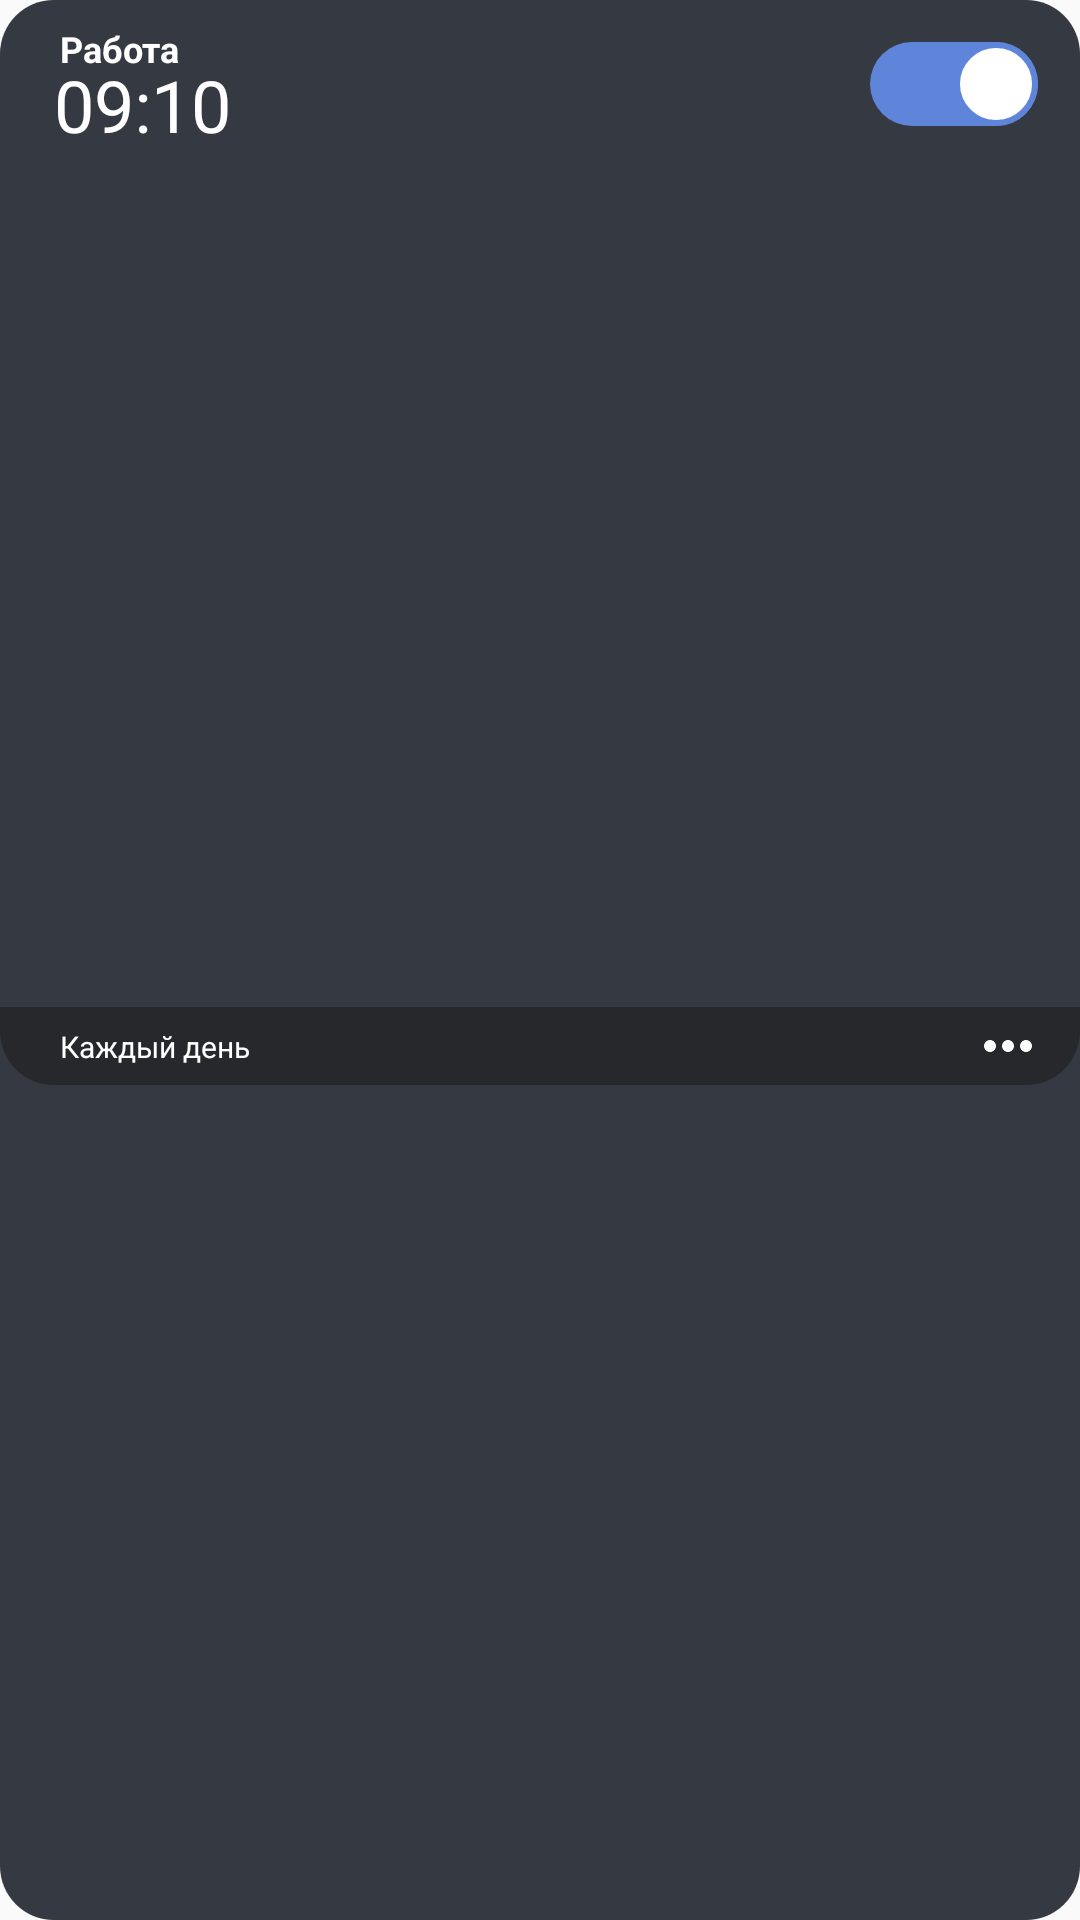

Produce the Android XML layout that renders to this screen, including the resource entries it uses.
<!-- AndroidManifest.xml: application theme Theme.SuppleClock -->
<!-- res/layout/calendar_dialog_item.xml -->
<?xml version="1.0" encoding="utf-8"?>
<androidx.constraintlayout.widget.ConstraintLayout xmlns:android="http://schemas.android.com/apk/res/android"
    android:layout_width="match_parent"
    android:layout_height="wrap_content"
    xmlns:app="http://schemas.android.com/apk/res-auto"
    android:background="@drawable/item_radius18">

    <TextView
        android:id="@+id/name_textView"
        android:layout_width="wrap_content"
        android:layout_height="wrap_content"
        app:layout_constraintStart_toStartOf="parent"
        app:layout_constraintTop_toTopOf="parent"
        android:layout_marginStart="20dp"
        android:layout_marginTop="8dp"
        android:text="@string/work"
        android:textColor="@color/white"
        android:textSize="12sp"
        android:textStyle="bold"/>

    <TextView
        android:id="@+id/time_textView"
        android:layout_width="wrap_content"
        android:layout_height="wrap_content"
        app:layout_constraintStart_toStartOf="parent"
        app:layout_constraintTop_toBottomOf="@+id/name_textView"
        android:layout_marginStart="18dp"
        android:layout_marginTop="-6dp"
        android:text="@string/_09_10"
        android:textColor="@color/white"
        android:textSize="24sp"
        android:textStyle="normal"/>

    <androidx.appcompat.widget.SwitchCompat
        android:id="@+id/activated_switch"
        android:layout_width="wrap_content"
        android:layout_height="wrap_content"
        app:layout_constraintEnd_toEndOf="parent"
        app:layout_constraintTop_toTopOf="parent"
        android:layout_marginEnd="14dp"
        android:layout_marginTop="14dp"
        android:checked="true"
        android:gravity="center_vertical"
        app:switchMinWidth="47dp"
        android:textOn=""
        android:textOff=""
        android:thumb="@drawable/custom_switch_thumb"
        app:track="@drawable/custom_switch_track"
        />

    <androidx.constraintlayout.widget.ConstraintLayout
        android:layout_width="match_parent"
        android:layout_height="26dp"
        android:background="@drawable/calendar_dialog_item_bottom_part"
        app:layout_constraintTop_toTopOf="parent"
        app:layout_constraintBottom_toBottomOf="parent"
        app:layout_constraintStart_toStartOf="parent"
        android:layout_marginTop="57dp"
        app:layout_constraintEnd_toEndOf="parent">

        <TextView
            android:id="@+id/repeating_mode_textView"
            android:layout_width="wrap_content"
            android:layout_height="wrap_content"
            app:layout_constraintStart_toStartOf="parent"
            app:layout_constraintTop_toTopOf="parent"
            app:layout_constraintBottom_toBottomOf="parent"
            android:layout_marginStart="20dp"
            android:text="@string/every_day"
            android:textColor="@color/white"
            android:textSize="10sp"/>

        <ImageButton
            android:id="@+id/more_details_button"
            android:layout_width="wrap_content"
            android:layout_height="wrap_content"
            app:layout_constraintEnd_toEndOf="parent"
            app:layout_constraintTop_toTopOf="parent"
            app:layout_constraintBottom_toBottomOf="parent"
            android:layout_marginEnd="12dp"
            android:background="@null"
            android:src="@drawable/ic_more_info"/>

    </androidx.constraintlayout.widget.ConstraintLayout>


</androidx.constraintlayout.widget.ConstraintLayout>
<!-- resources referenced by this layout -->
<resources>
  <color name="white">#FFFFFFFF</color>
  <!-- drawable calendar_dialog_item_bottom_part (drawable) -->
  <?xml version="1.0" encoding="utf-8"?>
  <shape xmlns:android="http://schemas.android.com/apk/res/android"
      android:shape="rectangle">
      <solid android:color="@color/background"/>
      <corners
          android:bottomRightRadius="18dp" android:bottomLeftRadius="18dp"
          android:topLeftRadius="0dp" android:topRightRadius="0dp"/>
  </shape>
  <!-- drawable custom_switch_track (drawable) -->
  <?xml version="1.0" encoding="utf-8"?>
  <selector xmlns:android="http://schemas.android.com/apk/res/android">
  
      <item android:state_checked="true">
          <shape android:shape="rectangle">
              <size android:width="47dp" android:height="28dp"/>
              <solid android:width="1dp" android:color="@color/navigation_main"/>
              <corners android:radius="24dp"/>
          </shape>
      </item>
  
      <item android:state_checked="false">
          <shape android:shape="rectangle">
              <size android:width="47dp" android:height="28dp"/>
              <solid android:width="1dp" android:color="@color/background"/>
              <corners android:radius="24dp"/>
          </shape>
      </item>
  
  </selector>
  <!-- drawable ic_more_info (drawable) -->
  <vector xmlns:android="http://schemas.android.com/apk/res/android"
      android:width="24dp"
      android:height="24dp"
      android:viewportWidth="24"
      android:viewportHeight="24">
    <group>
      <clip-path
          android:pathData="M0,0h24v24h-24z"/>
      <group>
        <clip-path
            android:pathData="M24,0H0V24H24V0Z"/>
        <path
            android:pathData="M6,10C4.9,10 4,10.9 4,12C4,13.1 4.9,14 6,14C7.1,14 8,13.1 8,12C8,10.9 7.1,10 6,10ZM18,10C16.9,10 16,10.9 16,12C16,13.1 16.9,14 18,14C19.1,14 20,13.1 20,12C20,10.9 19.1,10 18,10ZM12,10C10.9,10 10,10.9 10,12C10,13.1 10.9,14 12,14C13.1,14 14,13.1 14,12C14,10.9 13.1,10 12,10Z"
            android:fillColor="#ffffff"/>
      </group>
    </group>
  </vector>
  <!-- drawable item_radius18 (drawable) -->
  <?xml version="1.0" encoding="utf-8"?>
  <shape xmlns:android="http://schemas.android.com/apk/res/android"
      android:shape="rectangle">
      <solid android:color="@color/item_main"/>
      <corners android:radius="18dp"/>
  </shape>
  <string name="_09_10">09:10</string>
  <string name="every_day">Каждый день</string>
  <string name="work">Работа</string>
  <style name="Theme.SuppleClock" parent="Theme.AppCompat.DayNight">
          
          <item name="colorPrimary">@color/background</item>
          <item name="colorPrimaryVariant">@color/purple_700</item>
          <item name="colorOnPrimary">@color/white</item>
          
          <item name="colorSecondary">@color/teal_200</item>
          <item name="colorSecondaryVariant">@color/teal_700</item>
          <item name="colorOnSecondary">@color/black</item>
          
          <item name="android:statusBarColor">@color/background</item>
          
      </style>
  <color name="background">#26282B</color>
  <color name="navigation_main">#5F85DB</color>
  <color name="item_main">#353941</color>
  <color name="purple_700">#FF3700B3</color>
  <color name="teal_200">#FF03DAC5</color>
  <color name="teal_700">#FF018786</color>
  <color name="black">#FF000000</color>
</resources>
